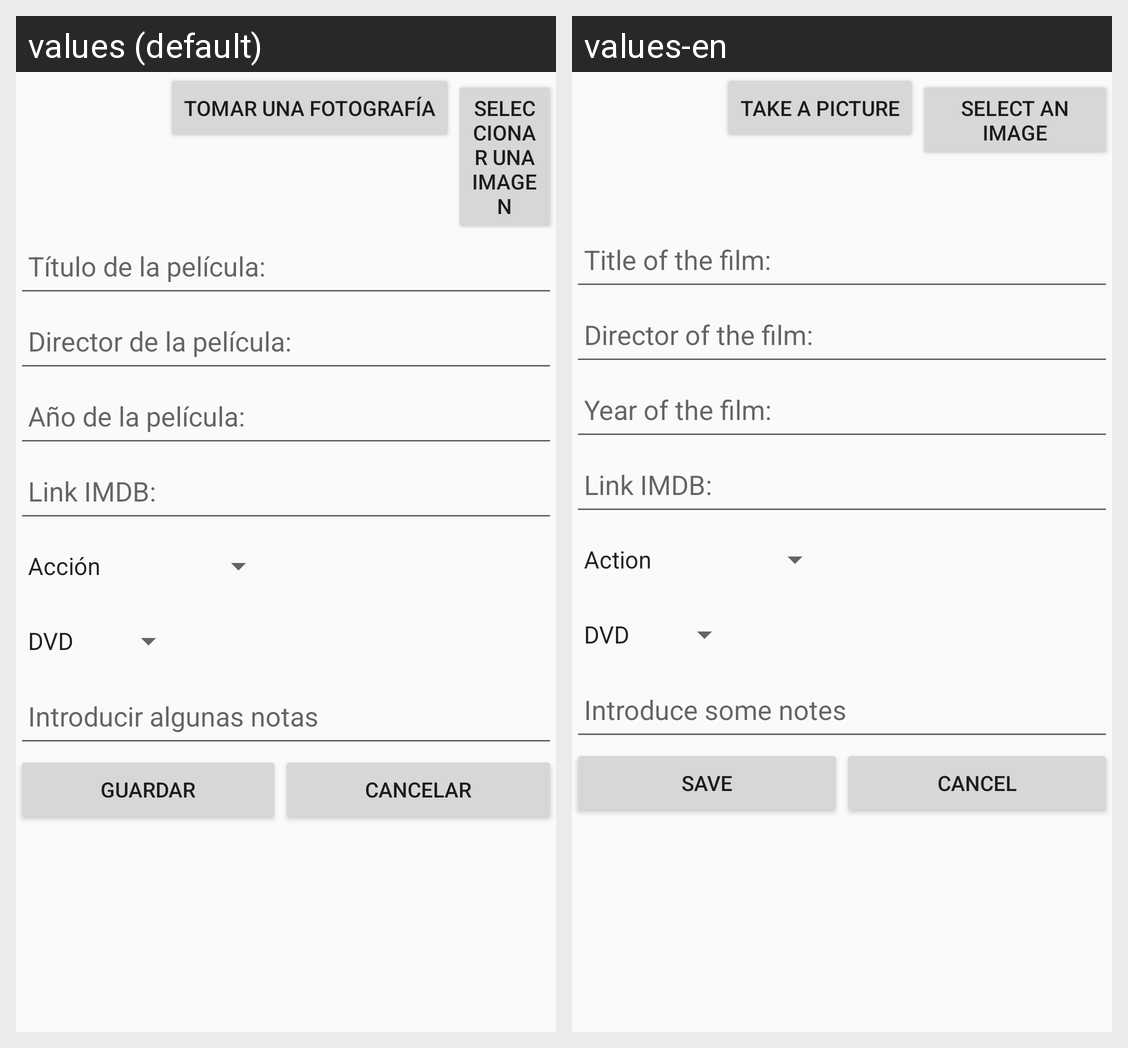

The Android screen above is rendered under two locales of the same app. Produce the string resources it draws, with the default and per-locale values.
Android screen res/layout/activity_film_edit.xml rendered under 2 locales, left to right: values (default), values-en. Device: Nexus 5 (rendered at 1080×1920; each locale shown at half size, 540×960, under a caption strip naming it); theme Theme.Cine.
Strings drawn on this screen, with the default value and each locale's value (text and hints the layout hard-codes, and strings that could not be matched under every locale, appear in the picture but are not listed):

take_a_picture
  values: Tomar una fotografía
  values-en: Take a picture

select_an_image
  values: Seleccionar una imagen
  values-en: Select an image

title_of_the_film
  values: Título de la película:
  values-en: Title of the film:

director_of_the_film
  values: Director de la película:
  values-en: Director of the film:

year_of_the_film
  values: Año de la película:
  values-en: Year of the film:

link_imdb
  values: Link IMDB:
  values-en: Link IMDB:

introduce_some_notes
  values: Introducir algunas notas
  values-en: Introduce some notes

save
  values: Guardar
  values-en: Save

cancel
  values: Cancelar
  values-en: Cancel
